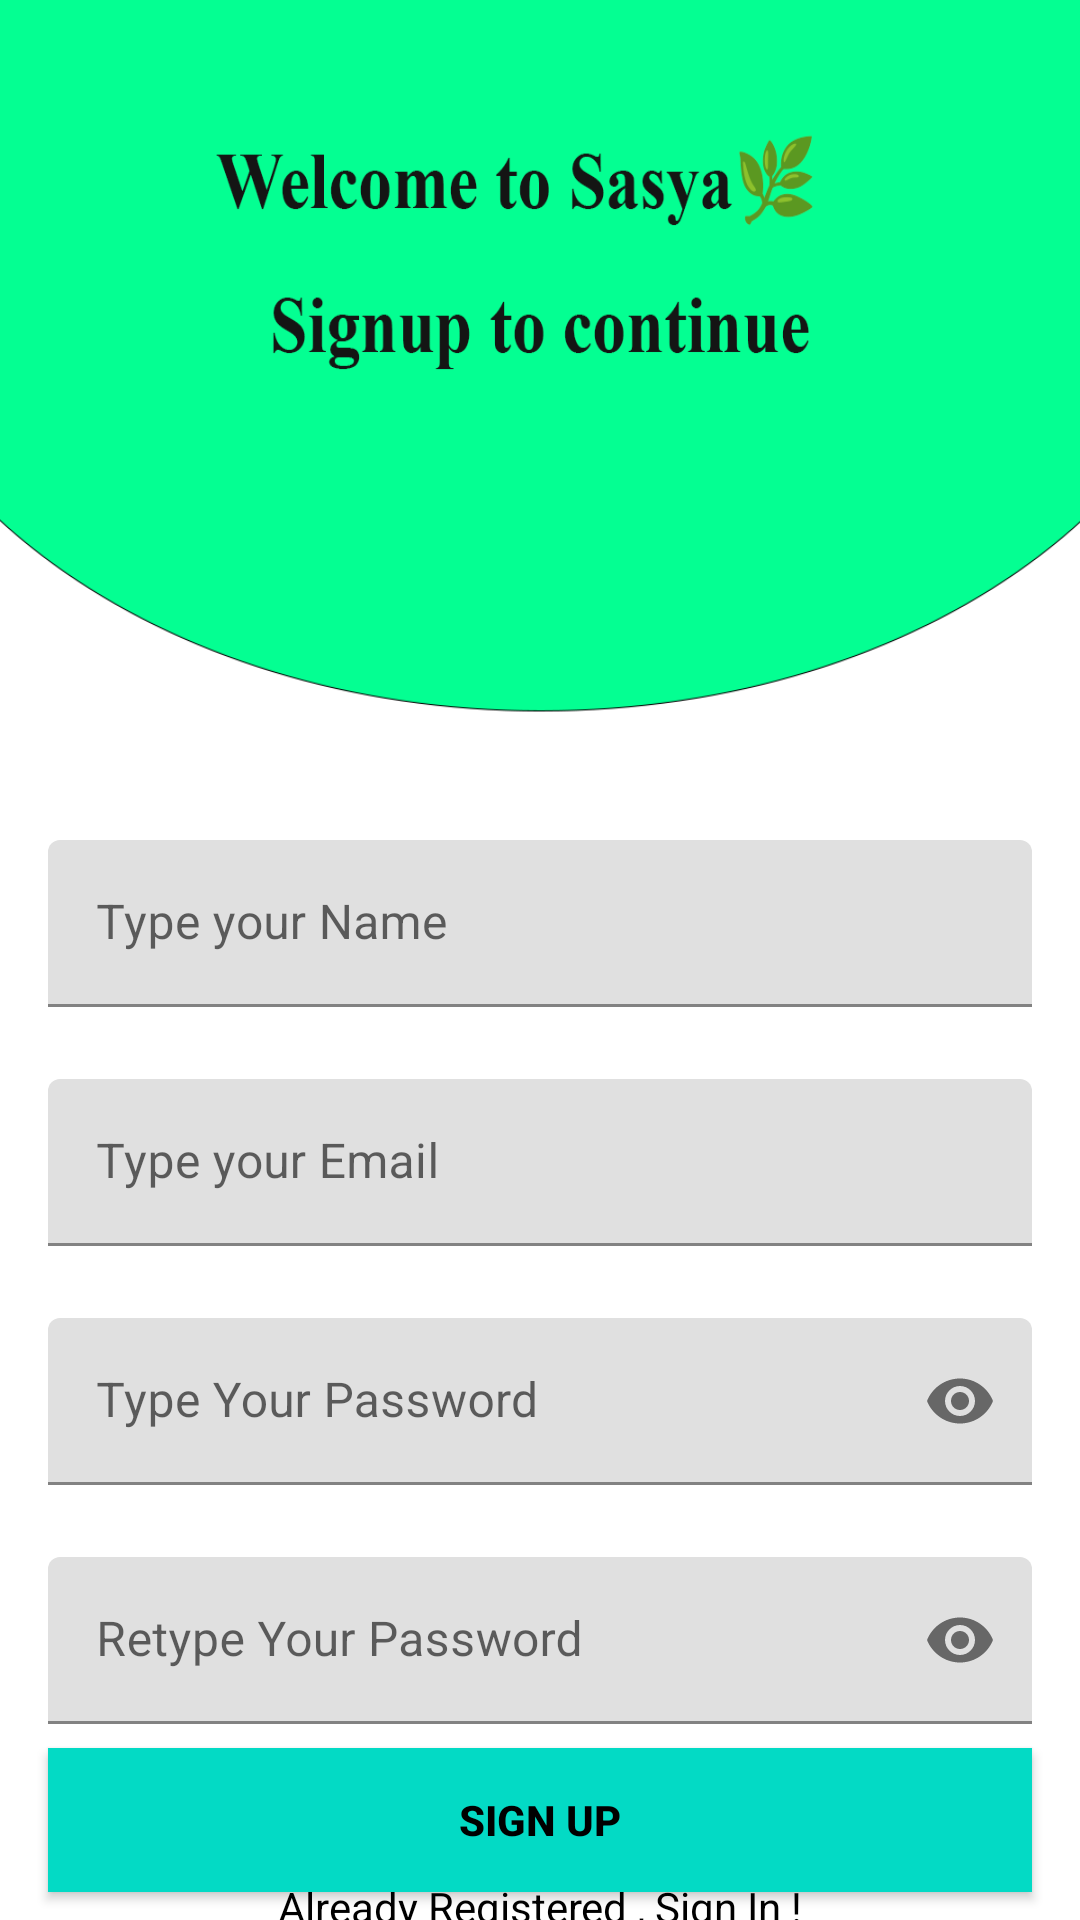

The Android layout XML behind this screen, and the referenced resources:
<!-- AndroidManifest.xml: application theme Theme.Sasya2 -->
<!-- res/layout/activity_sign_up.xml -->
<?xml version="1.0" encoding="utf-8"?>
<androidx.constraintlayout.widget.ConstraintLayout xmlns:android="http://schemas.android.com/apk/res/android"
    xmlns:app="http://schemas.android.com/apk/res-auto"
    xmlns:tools="http://schemas.android.com/tools"
    android:id="@+id/main"
    android:layout_width="match_parent"
    android:layout_height="match_parent"
    android:background="@drawable/signup"
    tools:context=".SignUpActivity">
    <com.google.android.material.textfield.TextInputLayout
        android:id="@+id/namelayout"
        android:layout_width="match_parent"
        android:layout_height="wrap_content"
        android:layout_marginHorizontal="16dp"
        android:layout_marginTop="280dp"
        app:boxStrokeColor="@color/yellow"
        app:hintTextColor="@color/yellow"
        app:layout_constraintEnd_toEndOf="parent"
        app:layout_constraintHorizontal_bias="0.5"
        app:layout_constraintStart_toStartOf="parent"
        app:layout_constraintTop_toTopOf="parent">

        <com.google.android.material.textfield.TextInputEditText
            android:id="@+id/nameEt"
            android:layout_width="match_parent"
            android:layout_height="wrap_content"
            android:hint="Type your Name"
            android:inputType="textEmailAddress" />
    </com.google.android.material.textfield.TextInputLayout>

    <com.google.android.material.textfield.TextInputLayout
        android:id="@+id/emailLayout"
        android:layout_width="match_parent"
        android:layout_height="wrap_content"
        android:layout_marginHorizontal="16dp"
        android:layout_marginTop="24dp"
        app:boxStrokeColor="@color/yellow"
        app:hintTextColor="@color/yellow"
        app:layout_constraintEnd_toEndOf="parent"
        app:layout_constraintHorizontal_bias="0.5"
        app:layout_constraintStart_toStartOf="parent"
        app:layout_constraintTop_toBottomOf="@id/namelayout">

        <com.google.android.material.textfield.TextInputEditText
            android:id="@+id/emailEt"
            android:layout_width="match_parent"
            android:layout_height="wrap_content"
            android:hint="Type your Email"
            android:inputType="textEmailAddress" />
    </com.google.android.material.textfield.TextInputLayout>

    <com.google.android.material.textfield.TextInputLayout
        android:id="@+id/passwordLayout"
        android:layout_width="match_parent"
        android:layout_height="wrap_content"
        android:layout_marginHorizontal="16dp"
        android:layout_marginTop="24dp"
        app:boxStrokeColor="@color/yellow"
        app:hintTextColor="@color/yellow"
        app:layout_constraintEnd_toEndOf="parent"
        app:layout_constraintHorizontal_bias="0.5"
        app:layout_constraintStart_toStartOf="parent"
        app:layout_constraintTop_toBottomOf="@id/emailLayout"
        app:passwordToggleEnabled="true">

        <com.google.android.material.textfield.TextInputEditText
            android:id="@+id/passET"
            android:layout_width="match_parent"
            android:layout_height="wrap_content"
            android:hint="Type Your Password"
            android:inputType="textPassword" />
    </com.google.android.material.textfield.TextInputLayout>

    <com.google.android.material.textfield.TextInputLayout
        android:id="@+id/confirmPasswordLayout"
        android:layout_width="match_parent"
        android:layout_height="wrap_content"
        android:layout_marginHorizontal="16dp"
        android:layout_marginTop="24dp"
        app:boxStrokeColor="@color/yellow"
        app:hintTextColor="@color/yellow"
        app:layout_constraintEnd_toEndOf="parent"
        app:layout_constraintHorizontal_bias="0.5"
        app:layout_constraintStart_toStartOf="parent"
        app:layout_constraintTop_toBottomOf="@id/passwordLayout"
        app:passwordToggleEnabled="true">

        <com.google.android.material.textfield.TextInputEditText
            android:id="@+id/confirmPassEt"
            android:layout_width="match_parent"
            android:layout_height="wrap_content"
            android:hint="Retype Your Password"
            android:inputType="textPassword" />
    </com.google.android.material.textfield.TextInputLayout>

    <androidx.appcompat.widget.AppCompatButton
        android:id="@+id/button"
        android:layout_width="0dp"
        android:layout_height="wrap_content"
        android:layout_marginHorizontal="16dp"
        android:background="@color/teal_200"
        android:text="Sign Up"
        android:textColor="@color/black"
        android:textStyle="bold"
        app:layout_constraintBottom_toBottomOf="parent"
        app:layout_constraintEnd_toEndOf="parent"
        app:layout_constraintStart_toStartOf="parent"
        app:layout_constraintTop_toBottomOf="@+id/confirmPasswordLayout"
        app:layout_constraintVertical_bias="0.453" />

    <TextView
        android:id="@+id/textView"
        android:layout_width="wrap_content"
        android:layout_height="wrap_content"
        android:textColor="@color/black"
        android:text="Already Registered , Sign In !"
        app:layout_constraintBottom_toBottomOf="parent"
        app:layout_constraintEnd_toEndOf="parent"
        app:layout_constraintHorizontal_bias="0.5"
        app:layout_constraintStart_toStartOf="parent"
        app:layout_constraintTop_toBottomOf="@+id/button" />
</androidx.constraintlayout.widget.ConstraintLayout>
<!-- resources referenced by this layout -->
<resources>
  <color name="black">#FF000000</color>
  <color name="teal_200">#FF03DAC5</color>
  <color name="yellow">#710F81</color>
  <!-- drawable signup: png bitmap (drawable, 44948 bytes) -->
  <style name="Theme.Sasya2" parent="Theme.MaterialComponents.Light.NoActionBar">"&gt;
          
          <item name="colorPrimary">@color/purple_500</item>
          <item name="colorPrimaryVariant">@color/purple_700</item>
          <item name="colorOnPrimary">@color/white</item>
          
          <item name="colorSecondary">@color/teal_200</item>
          <item name="colorSecondaryVariant">@color/teal_700</item>
          <item name="colorOnSecondary">@color/black</item>
          
          <item name="android:statusBarColor">?attr/colorPrimaryVariant</item>
          
      </style>
  <color name="purple_500">#FF6200EE</color>
  <color name="purple_700">#FF3700B3</color>
  <color name="white">#FFFFFFFF</color>
  <color name="teal_700">#FF018786</color>
</resources>
